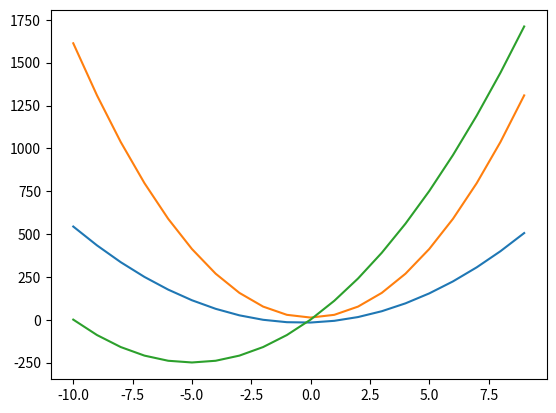

This figure's Python source:
import matplotlib.pyplot as plt

def fv(a,b,c):
    xPont=[]
    yPont=[]

    for x in range(-10,10):
        xPont.append(x)
        yPont.append(a*x**2 + b*x +c)

    return [xPont,yPont]

def fv2 (*egyutthatok):
    osszeg=0
    for sorszam,i in enumerate(egyutthatok):
        osszeg+=i * x**(len(egyutthatok)-1-sorszam)
        
        print(i)
        
    
import numpy as np

x=[1,10]
y=[10,1]

#plt.plot(x,y)

#plt.show()
#y = 6x² + 4x -16

xPont=[]
yPont=[]

for x in range(-10,10):
    xPont.append(x)
    yPont.append(6*x**2 + 4*x -16)

plt.plot(xPont,yPont)

#y= 16x² -3 +16
xPont=[]
yPont=[]

for x in range(-10,10):
    xPont.append(x)
    yPont.append(16*x**2 -3 +16)

plt.plot(xPont,yPont)



pontok=fv(10,100,1)
plt.plot(pontok[0],pontok[1])


#plt.show()

fv2(1,2,3,4,5)
    
